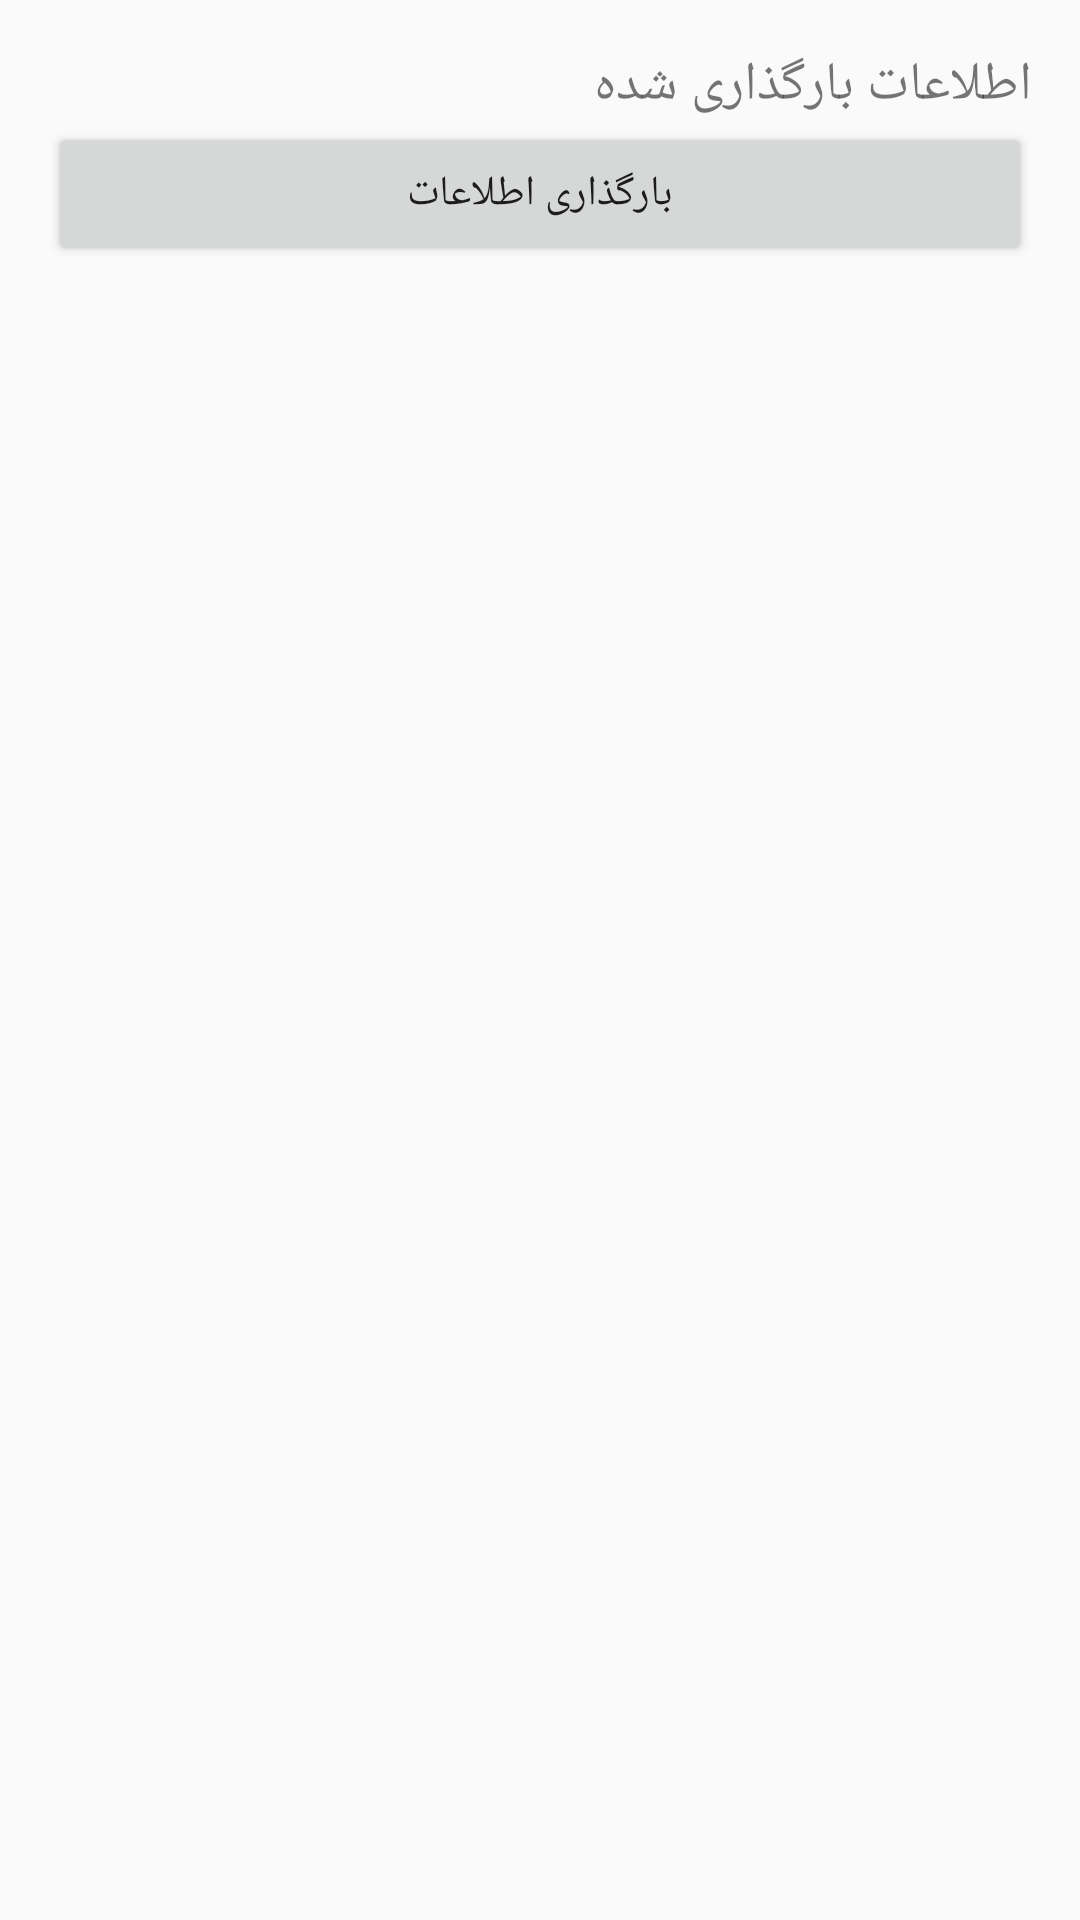

Layout XML and referenced resources for this Android screen:
<!-- AndroidManifest.xml: application theme Theme.ATKCargo -->
<!-- res/layout/activity_upload_info.xml -->
<LinearLayout xmlns:android="http://schemas.android.com/apk/res/android"
    xmlns:tools="http://schemas.android.com/tools"
    android:layout_width="match_parent"
    android:layout_height="match_parent"
    android:orientation="vertical"
    android:padding="16dp"
    tools:context=".UploadInfoActivity">

    <TextView
        android:id="@+id/tvInfo"
        android:layout_width="match_parent"
        android:layout_height="wrap_content"
        android:text="اطلاعات بارگذاری شده"
        android:textSize="18sp" />

    <Button
        android:id="@+id/btnLoadInfo"
        android:layout_width="match_parent"
        android:layout_height="wrap_content"
        android:text="بارگذاری اطلاعات" />
</LinearLayout>
<!-- resources referenced by this layout -->
<resources>
  <style name="Theme.ATKCargo" parent="android:Theme.Material.Light.NoActionBar" />
</resources>
